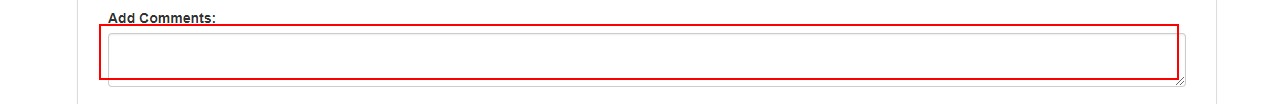
Task: Blank Project
Workflow: UpdateStatus

Step 1 [then]: type "[cnfItem.SpecificContent("CNF").ToString]" into the text box in window 'ACME System 1 - Work Items' (chrome.exe)

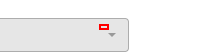
Step 2: click on the element in window 'ACME System 1 - Work Items' (chrome.exe)

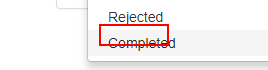
Step 3: click on the element 'Completed' in window 'ACME System 1 - Work Items' (chrome.exe)

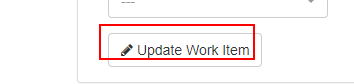
Step 4: click on the button in window 'ACME System 1 - Work Items' (chrome.exe)
